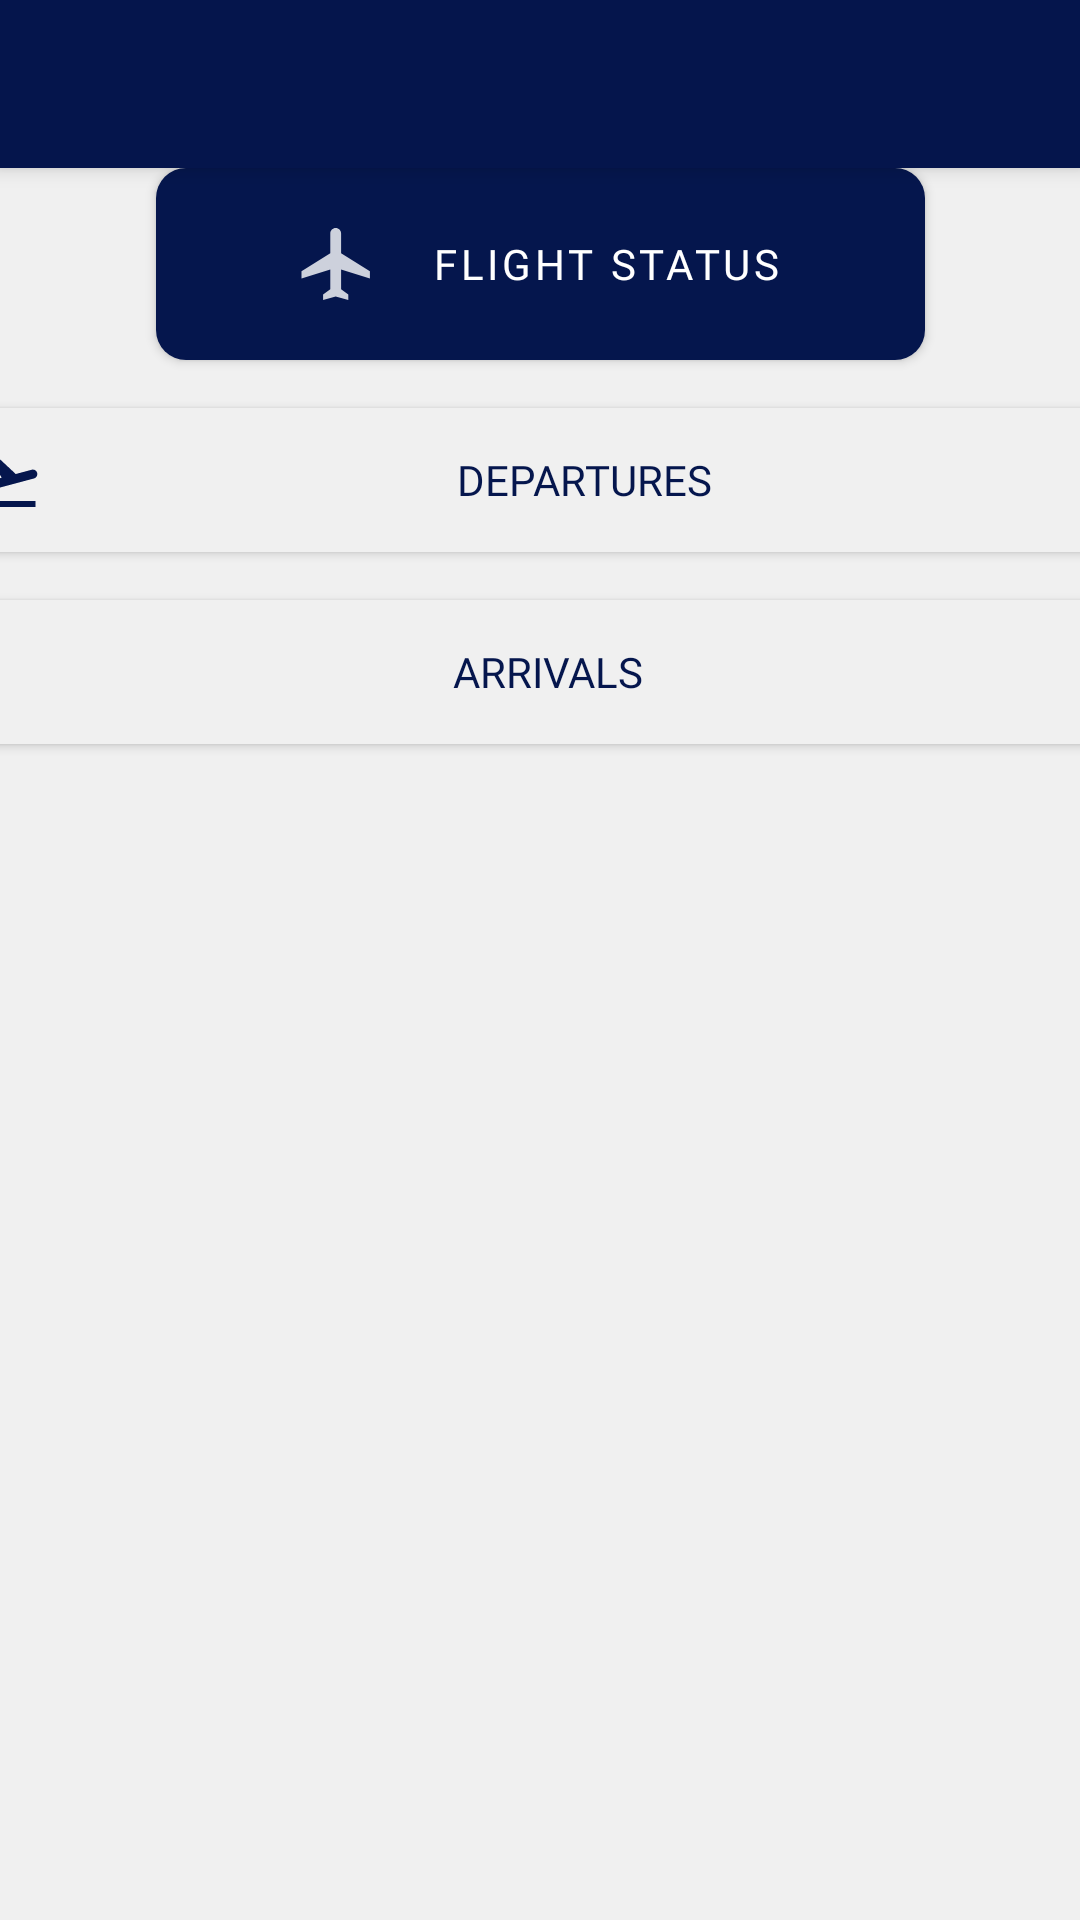

Layout XML and referenced resources for this Android screen:
<!-- AndroidManifest.xml: application theme AppTheme -->
<!-- res/layout/material_start_layout.xml -->
<?xml version="1.0" encoding="utf-8"?>
<androidx.constraintlayout.widget.ConstraintLayout
        xmlns:android="http://schemas.android.com/apk/res/android"
        xmlns:tools="http://schemas.android.com/tools"
        xmlns:app="http://schemas.android.com/apk/res-auto"
        android:id="@+id/activity_start_layout"
        android:layout_width="match_parent"
        android:layout_height="match_parent"
        android:background="@drawable/primary_start_background"
        tools:context=".StartPage">

    <com.google.android.material.appbar.MaterialToolbar
            android:layout_width="match_parent"
            android:layout_height="?attr/actionBarSize"
            android:background="@drawable/primary_toolbar"
            android:elevation="4dp"
            android:theme="@style/ThemeOverlay.AppCompat.ActionBar"
            app:popupTheme="@style/ThemeOverlay.AppCompat.Light"
            app:layout_constraintTop_toTopOf="parent"
            app:layout_constraintStart_toStartOf="parent"
            app:layout_constraintEnd_toEndOf="parent"
            android:id="@+id/start_toolbar"/>

    <com.google.android.material.button.MaterialButton
            android:id="@+id/btn_status"
            style="@style/Widget.MaterialComponents.Button.Icon"
            android:layout_width="wrap_content"
            android:layout_height="@android:dimen/notification_large_icon_height"
            android:paddingStart="@android:dimen/app_icon_size"
            android:paddingEnd="@android:dimen/app_icon_size"
            android:background="@drawable/primary_buttonshaper"
            android:fontFamily="@font/cabin_medium"
            android:text="@string/button_flight_status"
            android:textColor="@color/white"
            app:icon="@drawable/ic_flight_logo"
            app:iconPadding="20dp"
            app:layout_constraintEnd_toEndOf="parent"
            app:layout_constraintStart_toStartOf="parent"
            app:layout_constraintTop_toBottomOf="@+id/start_toolbar" />

        <Button
                android:id="@+id/btn_dep_timetable"
                android:layout_width="400dp"
                android:layout_height="wrap_content"
                android:layout_marginStart="8dp"
                android:layout_marginTop="16dp"
                android:layout_marginEnd="8dp"
                android:background="@drawable/buttonshaper"
                android:drawableStart="@drawable/ic_flight_takeoff_blue"
                android:fontFamily="@font/cabin_medium"
                android:onClick="onDepartureSearch"
                android:paddingStart="10dp"
                android:paddingEnd="5dp"
                android:text="@string/departure_timetable"
                android:textColor="@color/lhDeepBlue"
                android:textSize="14sp"
                android:theme="@style/StartButtons"
                app:layout_constraintEnd_toEndOf="parent"
                app:layout_constraintStart_toStartOf="parent"
                app:layout_constraintTop_toBottomOf="@+id/btn_status" />

        <Button
                android:id="@+id/btn_arr_timetable"
                android:layout_width="400dp"
                android:layout_height="wrap_content"
                android:layout_marginStart="8dp"
                android:layout_marginTop="16dp"
                android:layout_marginEnd="8dp"
                android:background="@drawable/buttonshaper"
                android:drawableStart="@drawable/ic_arrival"
                android:fontFamily="@font/cabin_medium"
                android:onClick="onFlightSearch"
                android:paddingStart="10dp"
                android:paddingEnd="5dp"
                android:text="@string/arrival_timetable"
                android:textColor="@color/lhDeepBlue"
                android:textSize="14sp"
                android:theme="@style/StartButtons"
                app:layout_constraintEnd_toEndOf="parent"
                app:layout_constraintStart_toStartOf="parent"
                app:layout_constraintTop_toBottomOf="@+id/btn_dep_timetable" />


</androidx.constraintlayout.widget.ConstraintLayout>
<!-- resources referenced by this layout -->
<resources>
  <color name="lhDeepBlue">#05164D</color>
  <color name="white">#FFFFFF</color>
  <!-- drawable buttonshaper (drawable) -->
  <?xml version="1.0" encoding="utf-8"?>
  <ripple xmlns:android="http://schemas.android.com/apk/res/android"
          android:color="@color/lhDeepBlue">
      <item>
          <shape android:shape="rectangle" >
              <solid android:color="@color/lhSilver"/>
              <corners android:radius="10dp" />
          </shape>
      </item>
  </ripple>
  <!-- drawable primary_buttonshaper (drawable) -->
  <?xml version="1.0" encoding="utf-8"?>
  <ripple xmlns:android="http://schemas.android.com/apk/res/android"
          android:color="@color/secondaryMaterialColor">
      <item>
          <shape android:shape="rectangle" >
              <solid android:color="@color/primaryMaterialColor"/>
              <corners android:radius="10dp" />
          </shape>
      </item>
  </ripple>
  <!-- drawable primary_start_background (drawable) -->
  <?xml version="1.0" encoding="utf-8"?>
  <shape xmlns:android="http://schemas.android.com/apk/res/android">
      <solid android:color="@color/secondaryMaterialColor"/>
      <corners android:topLeftRadius="2dp"
          android:topRightRadius="2dp" />
  </shape>
  <!-- drawable primary_toolbar (drawable) -->
  <?xml version="1.0" encoding="utf-8"?>
  <shape xmlns:android="http://schemas.android.com/apk/res/android" android:shape="rectangle">
      <solid android:color="@color/primaryMaterialColor" />
  </shape>
  <string name="arrival_timetable">Arrivals</string>
  <string name="button_flight_status">Flight Status</string>
  <string name="departure_timetable">Departures</string>
  <style name="StartButtons" parent="Theme.AppCompat.Light">
          <item name="colorControlHighlight">@color/lhYellowOpaquePressed</item>
          <item name="colorControlNormal">@color/lhYellowOpaque</item>
      </style>
  <color name="lhSilver">#f0f0f0</color>
  <color name="secondaryMaterialColor">#F2F0F0F0</color>
  <color name="primaryMaterialColor">#05154c</color>
  <color name="lhYellowOpaquePressed">#F57C00</color>
  <color name="lhYellowOpaque">#B3FFAD00</color>
  <color name="secondaryMaterialDarkColor">#bebebe</color>
  <color name="lhBlue6">#849ac2</color>
  <style name="MyToolbar" parent="Widget.MaterialComponents.Toolbar">
          <item name="android:fontFamily">@font/cabin_medium</item>
          <item name="android:textStyle">normal</item>
          <item name="android:background">@color/primaryMaterialColor</item>
      </style>
  <style name="MyDialogTheme" parent="android:Theme.Material.Dialog">
          <item name="android:datePickerStyle">@style/MyDatePicker</item>
      </style>
  <style name="MyDatePicker" parent="android:Widget.DatePicker">
          <item name="android:datePickerMode">spinner</item>
          <item name="android:buttonStyle">@drawable/missingparamsbutton</item>
      </style>
  <color name="primaryMaterialDarkColor">#000025</color>
  <style name="MyTimePicker" parent="android:Widget.Material.TimePicker">
          <item name="android:timePickerMode">spinner</item>
          <item name="android:windowIsFloating">true</item>
          <item name="android:colorAccent">@color/lhDeepBlue</item>
      </style>
  <!-- drawable missingparamsbutton (drawable) -->
  <?xml version="1.0" encoding="utf-8"?>
  <ripple xmlns:android="http://schemas.android.com/apk/res/android"
          android:color="@color/lhGray1">
  
      <item>
          <shape android:shape="rectangle">
              <solid android:color="@color/lhYellow" />
          </shape>
      </item>
  
  </ripple>
  <color name="lhGray1">#d4d4d4</color>
  <color name="lhYellow">#FFAD00</color>
</resources>
